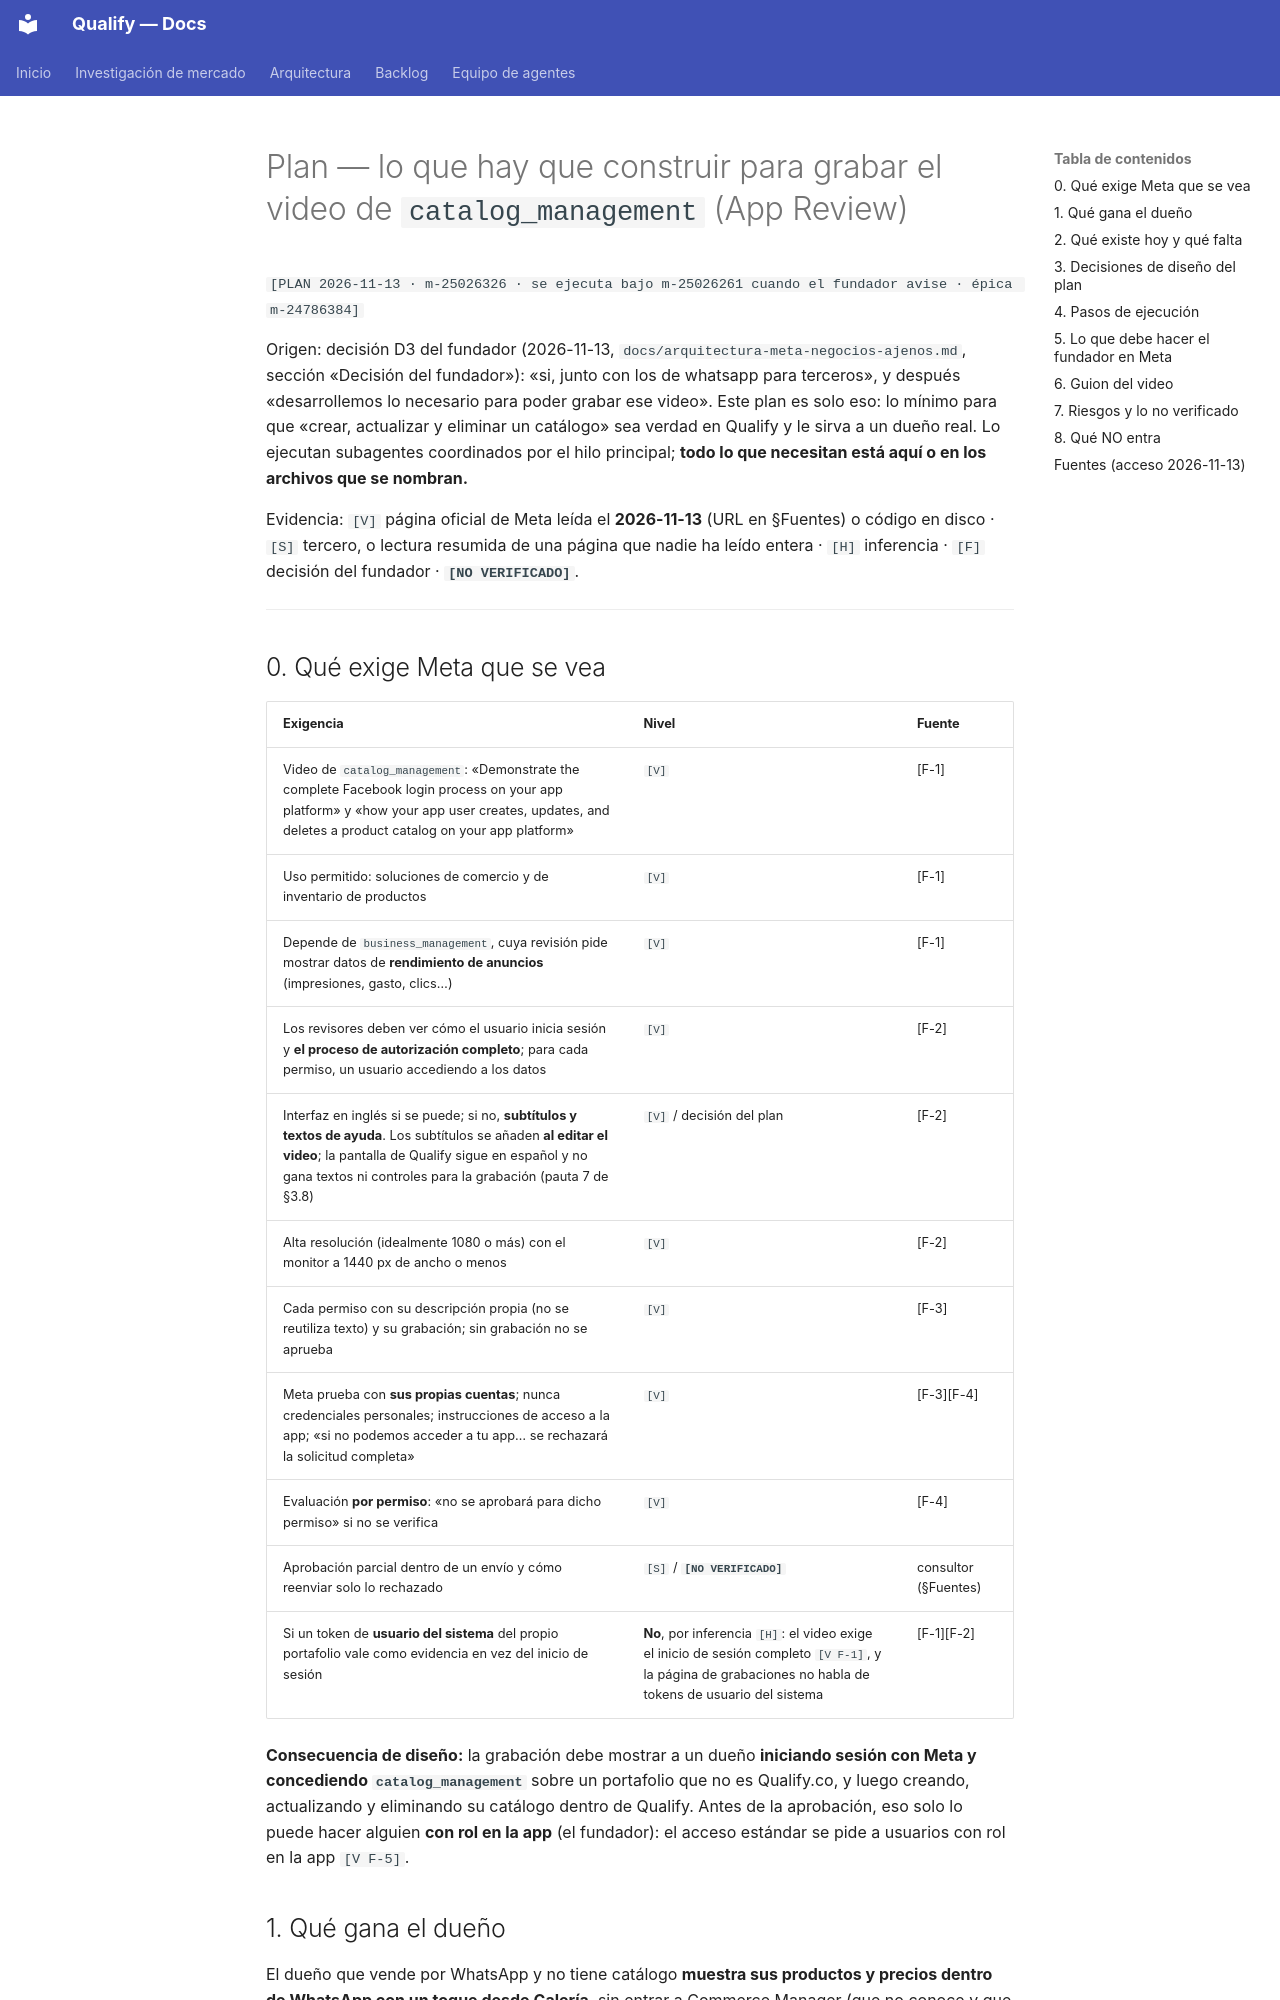

repository: AttitudeFactory/Qualify · page: plan-video-app-review-catalog-management/index.html · generator: mkdocs

# Plan — lo que hay que construir para grabar el video de `catalog_management` (App Review)

`[PLAN 2026-11-13 · m-25026326 · se ejecuta bajo m-25026261 cuando el fundador avise · épica m-24786384]`

Origen: decisión D3 del fundador (2026-11-13, `docs/arquitectura-meta-negocios-ajenos.md`,
sección «Decisión del fundador»): «si, junto con los de whatsapp para terceros», y después
«desarrollemos lo necesario para poder grabar ese video». Este plan es solo eso: lo mínimo para que
«crear, actualizar y eliminar un catálogo» sea verdad en Qualify y le sirva a un dueño real. Lo
ejecutan subagentes coordinados por el hilo principal; **todo lo que necesitan está aquí o en los
archivos que se nombran.**

Evidencia: `[V]` página oficial de Meta leída el **2026-11-13** (URL en §Fuentes) o código en disco
· `[S]` tercero, o lectura resumida de una página que nadie ha leído entera · `[H]` inferencia ·
`[F]` decisión del fundador · **`[NO VERIFICADO]`**.

---

## 0. Qué exige Meta que se vea

| Exigencia | Nivel | Fuente |
|---|---|---|
| Video de `catalog_management`: «Demonstrate the complete Facebook login process on your app platform» y «how your app user creates, updates, and deletes a product catalog on your app platform» | `[V]` | [F-1] |
| Uso permitido: soluciones de comercio y de inventario de productos | `[V]` | [F-1] |
| Depende de `business_management`, cuya revisión pide mostrar datos de **rendimiento de anuncios** (impresiones, gasto, clics…) | `[V]` | [F-1] |
| Los revisores deben ver cómo el usuario inicia sesión y **el proceso de autorización completo**; para cada permiso, un usuario accediendo a los datos | `[V]` | [F-2] |
| Interfaz en inglés si se puede; si no, **subtítulos y textos de ayuda**. Los subtítulos se añaden **al editar el video**; la pantalla de Qualify sigue en español y no gana textos ni controles para la grabación (pauta 7 de §3.8) | `[V]` / decisión del plan | [F-2] |
| Alta resolución (idealmente 1080 o más) con el monitor a 1440 px de ancho o menos | `[V]` | [F-2] |
| Cada permiso con su descripción propia (no se reutiliza texto) y su grabación; sin grabación no se aprueba | `[V]` | [F-3] |
| Meta prueba con **sus propias cuentas**; nunca credenciales personales; instrucciones de acceso a la app; «si no podemos acceder a tu app… se rechazará la solicitud completa» | `[V]` | [F-3][F-4] |
| Evaluación **por permiso**: «no se aprobará para dicho permiso» si no se verifica | `[V]` | [F-4] |
| Aprobación parcial dentro de un envío y cómo reenviar solo lo rechazado | `[S]` / **`[NO VERIFICADO]`** | consultor (§Fuentes) |
| Si un token de **usuario del sistema** del propio portafolio vale como evidencia en vez del inicio de sesión | **No**, por inferencia `[H]`: el video exige el inicio de sesión completo `[V F-1]`, y la página de grabaciones no habla de tokens de usuario del sistema | [F-1][F-2] |

**Consecuencia de diseño:** la grabación debe mostrar a un dueño **iniciando sesión con Meta y
concediendo `catalog_management`** sobre un portafolio que no es Qualify.co, y luego creando,
actualizando y eliminando su catálogo dentro de Qualify. Antes de la aprobación, eso solo lo puede
hacer alguien **con rol en la app** (el fundador): el acceso estándar se pide a usuarios con rol en
la app `[V F-5]`.

## 1. Qué gana el dueño

El dueño que vende por WhatsApp y no tiene catálogo **muestra sus productos y precios dentro de
WhatsApp con un toque desde Galería**, sin entrar a Commerce Manager (que no conoce y que está en
inglés técnico); le cambia el nombre si hace falta; y **quita sus productos de WhatsApp** si se
equivocó o cierra, sabiendo antes qué dejarán de ver sus clientes. Hoy en ese estado Galería solo
ofrece «Pedir mi catálogo de WhatsApp» (un pedido al equipo, `Qualify/catalog_whatsapp_vm.py:55`):
el equipo lo crea a mano. Esto lo convierte en autoservicio, que es lo que pide el Modelo B (D1).
